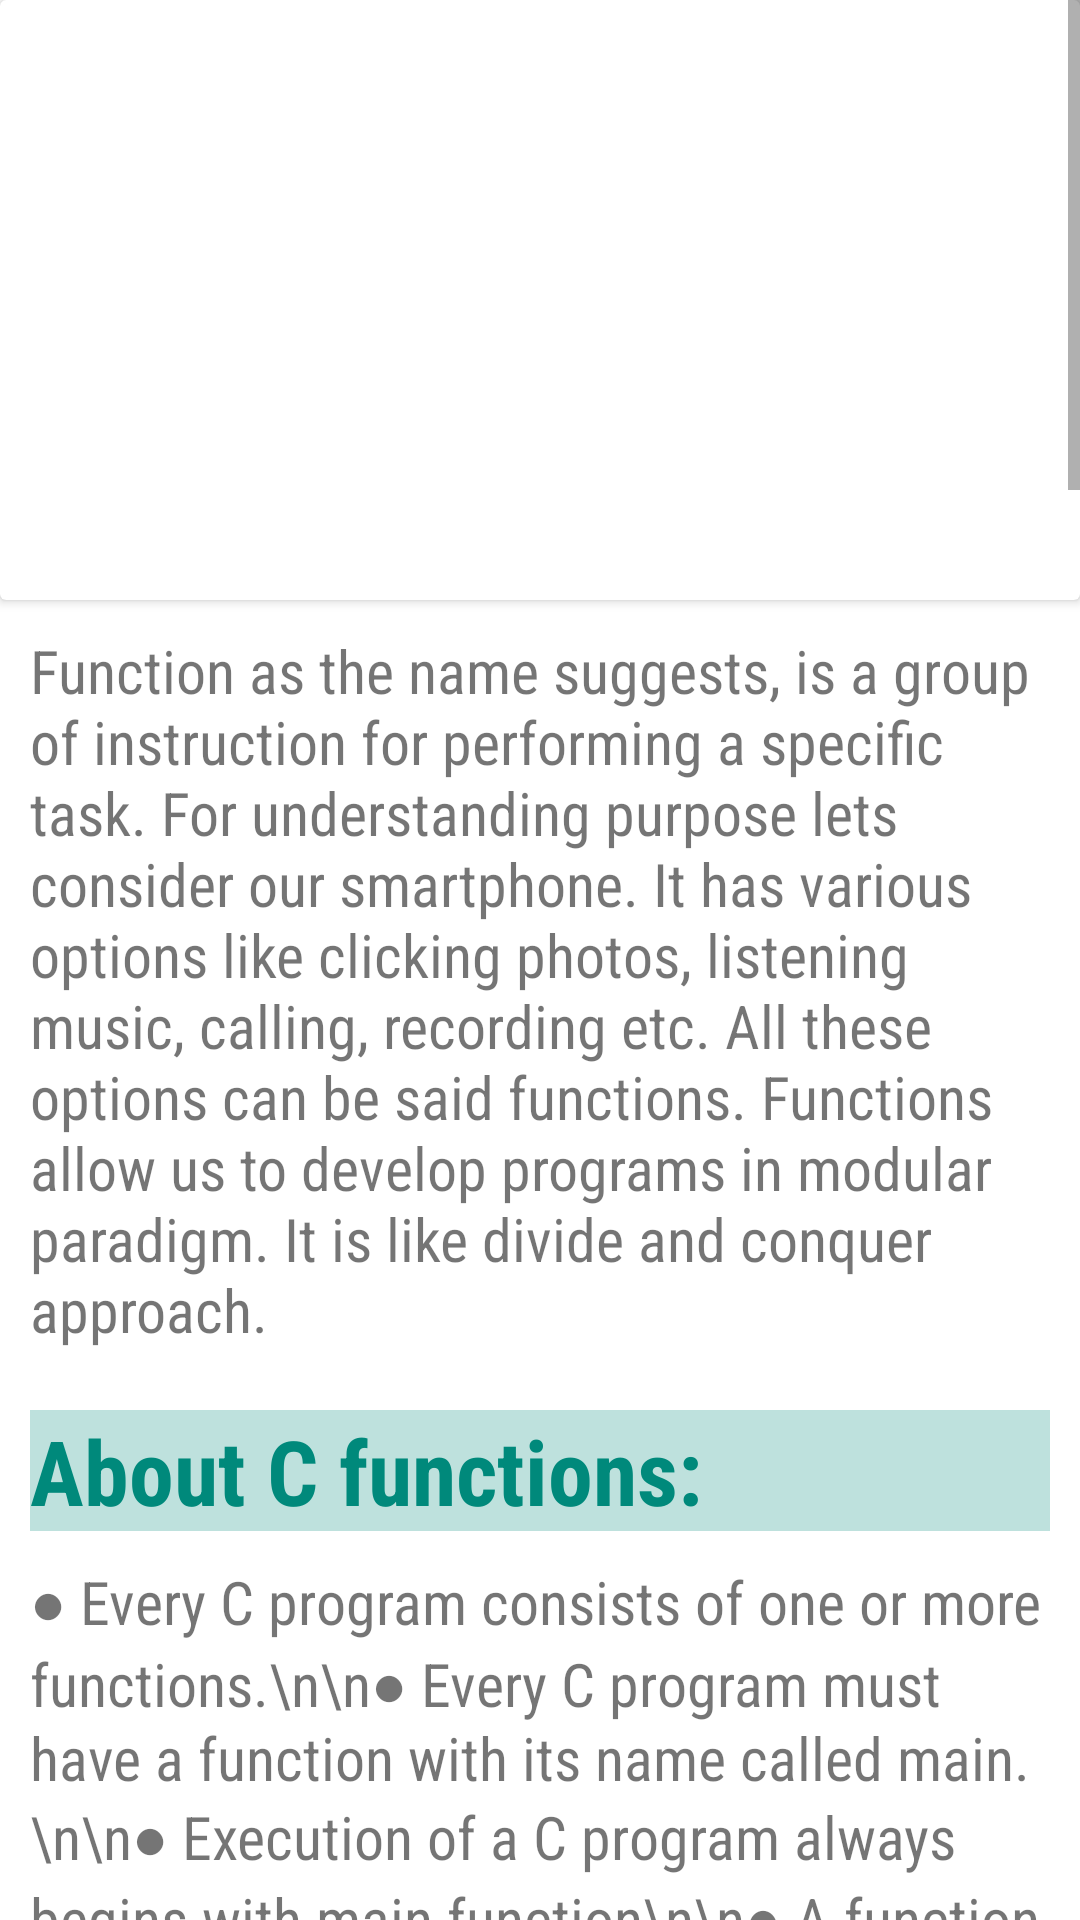

Write the Android layout XML for this screen, with the resource values it uses.
<!-- AndroidManifest.xml: application theme Theme.FunWithC -->
<!-- res/layout/activity_functions.xml -->
<?xml version="1.0" encoding="utf-8"?>
<ScrollView xmlns:android="http://schemas.android.com/apk/res/android"
    xmlns:app="http://schemas.android.com/apk/res-auto"
    android:layout_width="match_parent"

    android:layout_height="match_parent"
    android:background="#FFFFFF"
    android:hapticFeedbackEnabled="false">


    <LinearLayout
        android:layout_width="match_parent"
        android:layout_height="match_parent"
        android:orientation="vertical">

        <androidx.cardview.widget.CardView
            android:layout_width="match_parent"
            android:layout_height="200dp">

            <ImageView
                android:layout_width="match_parent"
                android:layout_height="350dp"
                android:scaleType="fitXY"
                android:src="@drawable/funcs"></ImageView>
        </androidx.cardview.widget.CardView>


        <TextView
            android:layout_width="match_parent"
            android:layout_height="match_parent"
            android:layout_marginVertical="10sp"
            android:layout_marginLeft="10dp"
            android:layout_marginRight="10dp"
            android:fontFamily="sans-serif-condensed"
            android:text="Function as the name suggests, is a group of instruction for performing a specific task.
For understanding purpose lets consider our smartphone. It has various options like clicking photos, listening music, calling, recording etc. All these options can be said functions. Functions allow us to develop programs in modular paradigm. It is like divide and conquer approach."
            android:textSize="20dp"></TextView>


        <TextView
            android:layout_width="match_parent"
            android:layout_height="match_parent"
            android:layout_marginVertical="10sp"
            android:layout_marginLeft="10dp"
            android:layout_marginRight="10dp"
            android:background="#4100897B"
            android:fontFamily="sans-serif-condensed"
            android:text="About C functions:"
            android:textColor="#00897B"
            android:textColorHighlight="#8E24AA"
            android:textSize="30dp"
            android:textStyle="bold"></TextView>


        <TextView
            android:layout_width="match_parent"
            android:layout_height="match_parent"
            android:layout_marginLeft="10dp"
            android:layout_marginRight="10dp"
            android:fontFamily="sans-serif-condensed"
            android:text="● Every C program consists of one or more functions.\n\n● Every C program must have a function with its name called main.\n\n● Execution of a C program always begins with main function\n\n● A function executes it's block of code when called and returns control to calling function. It may/may not return a value.\n\n● In C we have some built=in functions which are predefined, they are called library functions. ex: printf(), scanf() etc.\n\n●The arguements passed which are passed calling function is called actual parameters. The arguements which are recieved by called function are called formal parameters."
            android:textSize="20dp"></TextView>


        <TextView
            android:layout_width="match_parent"
            android:layout_height="37dp"
            android:layout_marginVertical="20sp"
            android:layout_marginLeft="10dp"
            android:layout_marginRight="10dp"
            android:background="#41FF886A"
            android:fontFamily="sans-serif-condensed"
            android:text="Function declaration:"
            android:textColor="#FFB300"
            android:textColorHighlight="#FFB300"
            android:textSize="30dp"
            android:textStyle="bold"></TextView>


        <TextView
            android:layout_width="match_parent"
            android:layout_height="match_parent"
            android:layout_marginLeft="10dp"
            android:layout_marginRight="10dp"
            android:fontFamily="sans-serif-condensed"
            android:text="Function declarations tell about its name, type of input arguements and its return type.\n\nSyntax:\n[return type] [function name] (parameter[1], paramete[2].....);\n\n
Example: int sum(int a. int b);\nHere function name is sum, its return tyoe is 'int' and it accepts two arguements a and b of integer type. "
            android:textSize="20dp"></TextView>


        <TextView
            android:layout_width="match_parent"
            android:layout_height="match_parent"
            android:layout_marginVertical="20sp"
            android:layout_marginLeft="10dp"
            android:layout_marginRight="10dp"
            android:background="#9400D9FF"
            android:fontFamily="sans-serif-condensed"
            android:text="Function definition:"
            android:textColor="#1E88E5"
            android:textSize="30dp"
            android:textStyle="bold"></TextView>


        <TextView
            android:layout_width="match_parent"
            android:layout_height="match_parent"
            android:layout_marginLeft="10dp"
            android:layout_marginRight="10dp"
            android:fontFamily="sans-serif-condensed"
            android:text="Function definition is defining the action which function is intended to do.\n\nGeneral Syntax:\n\nreturn_type function_name(parameters separated by comma)\n
{\nBody\n}\n\nExample:\n\nint sum(int a, int b)\n
{\n
int c=a+b;\n
return c;\n
}\n\nIn this example, the function sum takes two integers as its arguement, stores their sum in a another variable and returns that variable."
            android:textSize="20dp"></TextView>

        <TextView
            android:layout_width="match_parent"
            android:layout_height="match_parent"
            android:layout_marginVertical="20sp"
            android:layout_marginLeft="10dp"
            android:layout_marginRight="10dp"
            android:background="#6BFF61F7"
            android:backgroundTint="#6BFF61F7"
            android:backgroundTintMode="multiply"
            android:fontFamily="sans-serif-condensed"
            android:text="Calling a Function"
            android:textColor="#D000FF"
            android:textSize="30dp"
            android:textStyle="bold"></TextView>

        <TextView
            android:layout_width="match_parent"
            android:layout_height="match_parent"
            android:layout_marginLeft="10dp"
            android:layout_marginRight="10dp"
            android:fontFamily="sans-serif-condensed"
            android:text="C supports following two ways of calling a fucntion\n
●Call By Value: In this method actual values of arguement of calling function is copied to formal parameters of called function. Once the function returns, the changes made to these arguements are also lost.\n\nExample:"
            android:textSize="20dp"></TextView>
        <androidx.cardview.widget.CardView
            android:layout_width="match_parent"
            android:layout_height="250dp">

            <com.github.chrisbanes.photoview.PhotoView
                android:id="@+id/photo_view"
                android:layout_width="match_parent"
                android:layout_height="250dp"
                android:layout_marginLeft="10dp"
                android:layout_marginRight="10dp"/>

        </androidx.cardview.widget.CardView>

        <TextView
            android:layout_width="match_parent"
            android:layout_height="match_parent"
            android:layout_marginTop="50dp"
            android:layout_marginLeft="10dp"
            android:layout_marginRight="10dp"
            android:fontFamily="sans-serif-condensed"
            android:text="●Call By Address: In this method the address of arguement(s) of calling function is copied to formal parameters of called function. This is done using Pointers. The called function uses the address to access/modify the value of arguements. Changes made to them exist when function returns.\n\nExample:"
            android:textSize="20dp"></TextView>

        <androidx.cardview.widget.CardView
            android:layout_width="match_parent"
            android:layout_height="250dp">

            <com.github.chrisbanes.photoview.PhotoView
                android:id="@+id/photo_view2"
                android:layout_width="match_parent"
                android:layout_height="250dp"
                android:layout_marginLeft="10dp"
                android:layout_marginRight="10dp"/>

        </androidx.cardview.widget.CardView>


    </LinearLayout>


</ScrollView>
<!-- resources referenced by this layout -->
<resources>
  <style name="Theme.FunWithC" parent="Theme.MaterialComponents.DayNight.DarkActionBar">
          
          <item name="colorPrimary">@color/purple_500</item>
          <item name="colorPrimaryVariant">@color/purple_700</item>
          <item name="colorOnPrimary">@color/white</item>
          
          <item name="colorSecondary">@color/teal_200</item>
          <item name="colorSecondaryVariant">@color/teal_700</item>
          <item name="colorOnSecondary">@color/black</item>
          
          <item name="android:statusBarColor" tools:targetApi="l">?attr/colorPrimaryVariant</item>
          
      </style>
  <!-- not gathered from this repository: default colours our renderer supplied (Android Studio template values) -->
  <color name="purple_500">#FF6200EE</color>
  <color name="purple_700">#FF3700B3</color>
  <color name="teal_200">#FF03DAC5</color>
  <color name="teal_700">#FF018786</color>
  <color name="black">#FF000000</color>
  <color name="white">#FFFFFFFF</color>
</resources>
